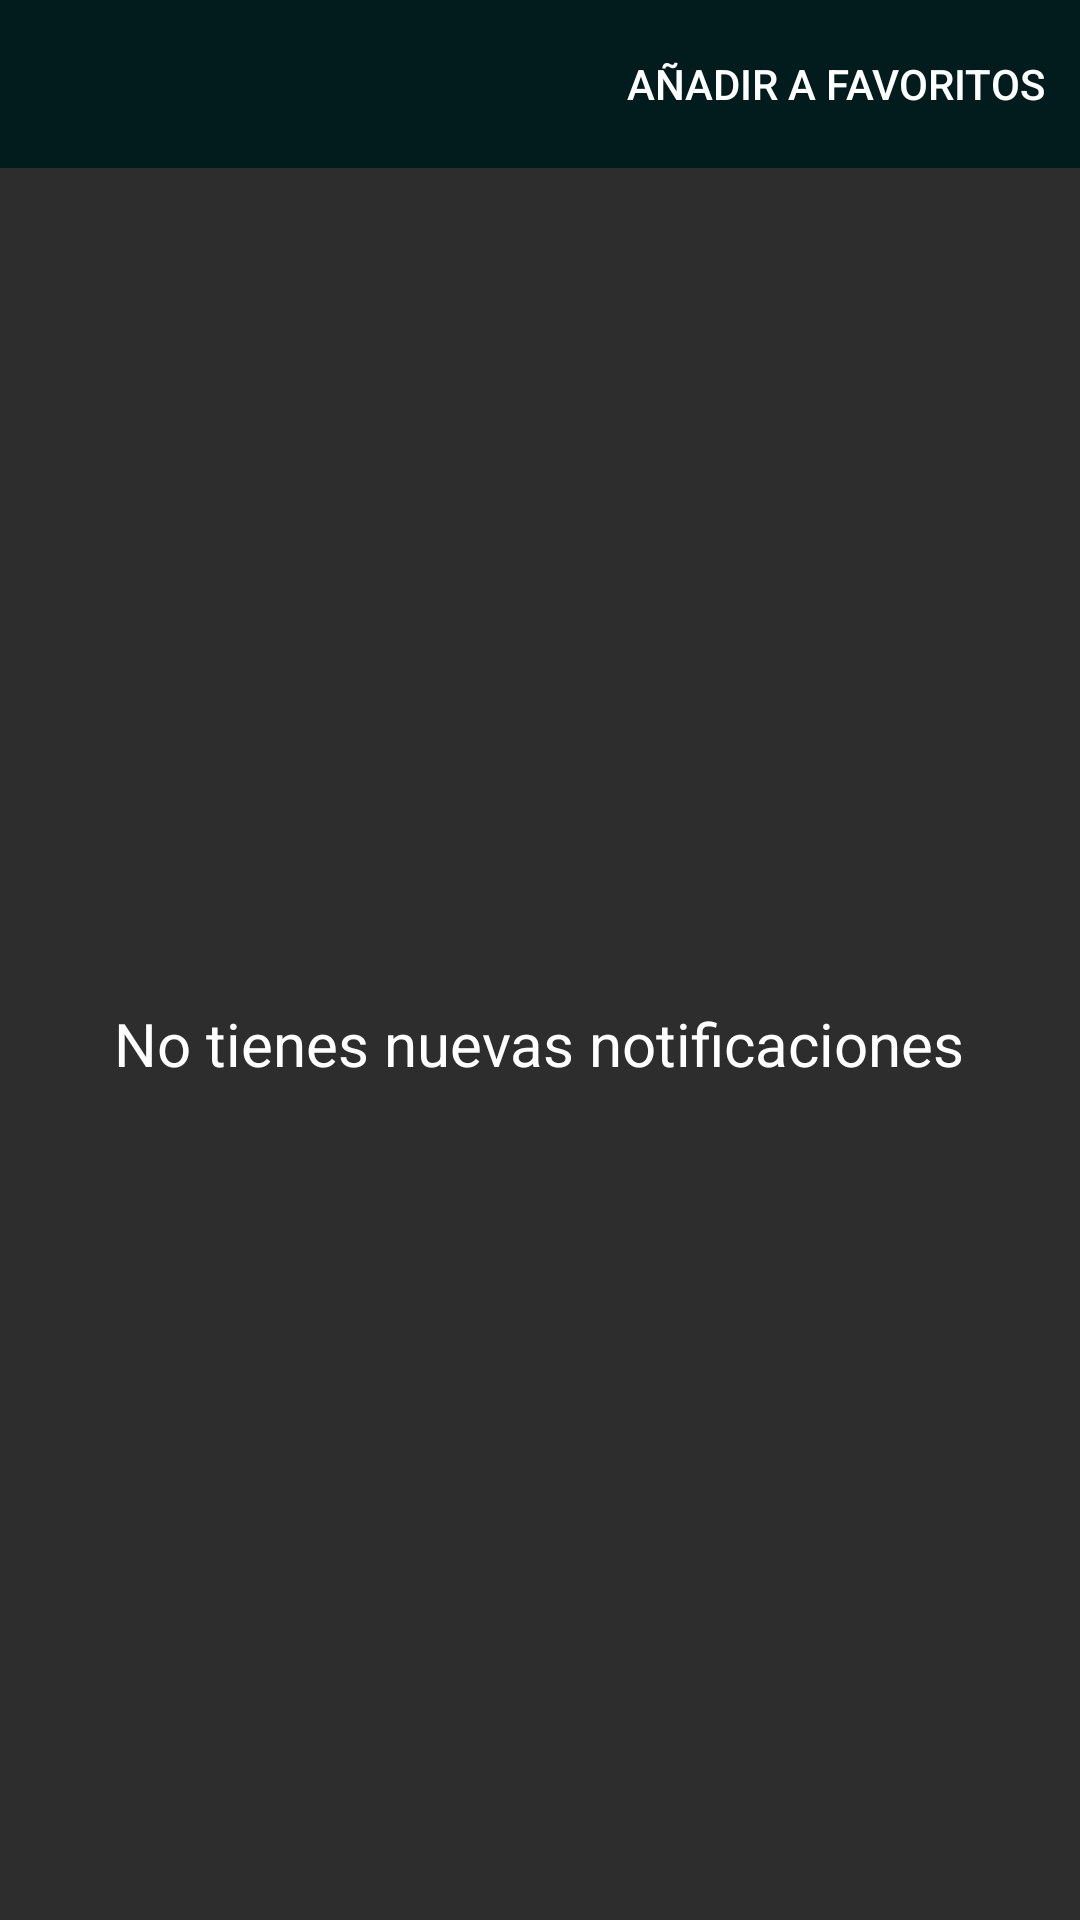

Write the Android layout XML for this screen, with the resource values it uses.
<!-- AndroidManifest.xml: application theme AppTheme -->
<!-- res/layout/fragment_notifications.xml -->
<?xml version="1.0" encoding="utf-8"?>
<LinearLayout xmlns:android="http://schemas.android.com/apk/res/android"
    xmlns:app="http://schemas.android.com/apk/res-auto"
    xmlns:tools="http://schemas.android.com/tools"
    android:layout_width="match_parent"
    android:layout_height="match_parent"
    android:background="@color/background"
    android:orientation="vertical"
    tools:context=".notifications.NotificationsFragment">

    <com.google.android.material.appbar.AppBarLayout
        android:layout_width="match_parent"
        android:layout_height="wrap_content"
        android:theme="@style/ThemeOverlay.AppCompat.Dark.ActionBar">

        <com.google.android.material.appbar.MaterialToolbar
            android:id="@+id/tb_map_details"
            android:layout_width="match_parent"
            android:layout_height="?attr/actionBarSize"
            android:background="@color/colorPrimaryDark2"
            app:menu="@menu/menu_details"
            app:navigationIcon="@drawable/back_arrow"
            app:popupTheme="@style/ThemeOverlay.AppCompat.Light">

        </com.google.android.material.appbar.MaterialToolbar>
    </com.google.android.material.appbar.AppBarLayout>

    <LinearLayout
        android:layout_width="match_parent"
        android:layout_height="match_parent"
        android:gravity="center">

    <TextView
        android:textAlignment="gravity"
        android:layout_width="wrap_content"
        android:layout_height="wrap_content"
        android:text="No tienes nuevas notificaciones"
        android:textColor="@android:color/white"
        android:textSize="20sp" />

    </LinearLayout>

</LinearLayout>
<!-- resources referenced by this layout -->
<resources>
  <color name="background">#2D2D2D</color>
  <color name="colorPrimaryDark2">#021C1E</color>
  <style name="AppTheme" parent="Theme.MaterialComponents.Light.NoActionBar">
          
          <item name="colorPrimary">@color/black</item>
          <item name="colorPrimaryDark">#000000</item>
          <item name="colorAccent">@color/colorPrimaryDark2</item>
      </style>
  <color name="black">#000000</color>
</resources>
